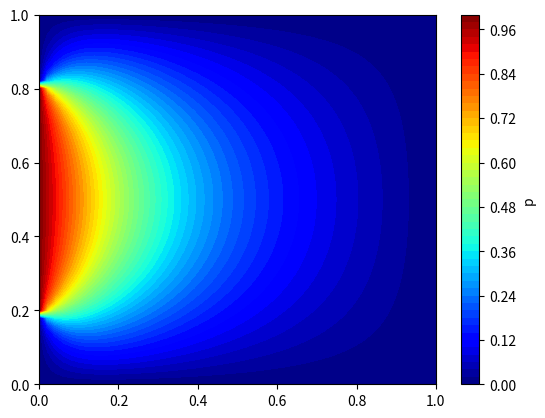

This chart was generated by the following Python code:
import numpy as np
import matplotlib.pyplot as plt
import matplotlib.animation as animation
from matplotlib import cm

#define domain
Lx=1
Ly=1
nx=51
ny=51
x=np.linspace(0,Lx,nx)
dx=x[1]-x[0]
y=np.linspace(0,Ly,ny)
dy=y[1]-y[0]

xx,yy=np.meshgrid(x,y)

#set up
p=np.zeros([ny,nx])
S=np.zeros([ny,nx])

#tolerance
beta=1.75
tol=1e-5
error=1e10
max_it=1000
it=0

while error>tol and it<max_it:
    p_k=p.copy()

    #dirichle boundary condition
    p[0,:]=0.0#bottom wall
    p[-1,:]=0.0 #top wall
    p[:,-1]=0.0 #right wall
    p[:,0]=0.0 #left wall
    p[10:-10,0]=1.0 #left wall

    #neuman boundary condition
    # p[0,:]=p[1,:] -alpha*dy#bottom wall
    # p[-1,:]=p[-2,:]+alpha*dy #top wall
    # p[:,-1]=p[:,-2] +alpha*dx #right wall
    # p[:,0]=0.0 #left wall
    # p[10:-10,0]=1.0 #left wall

    for i in range(1, nx-1):
        for j in range(1, ny-1):

            #SOR
            p[j, i] = beta*1.0 / 2.0 / (dx * dx + dy * dy) * (dx * dx * dy * dy * S[j, i] + dy * dy * (p[j, i+1] + p[j, i-1])+ dx * dx * (p[j+1, i] + p[j-1, i])) +(1-beta)*p_k[j,i]


    diff = p - p_k #difference between current and previous iteration
    error = np.linalg.norm(diff, 2) #l2 norm of the difference

    it+=1

if it==max_it:
    print("soluation did not converge in: ",it,"iterations")
    print("error=",error)
else:
    print("solution converged in: ",it,"iterations")


#plotting 
plt.contourf(xx,yy,p,levels=50,cmap="jet")
plt.colorbar(label='p')
plt.show()